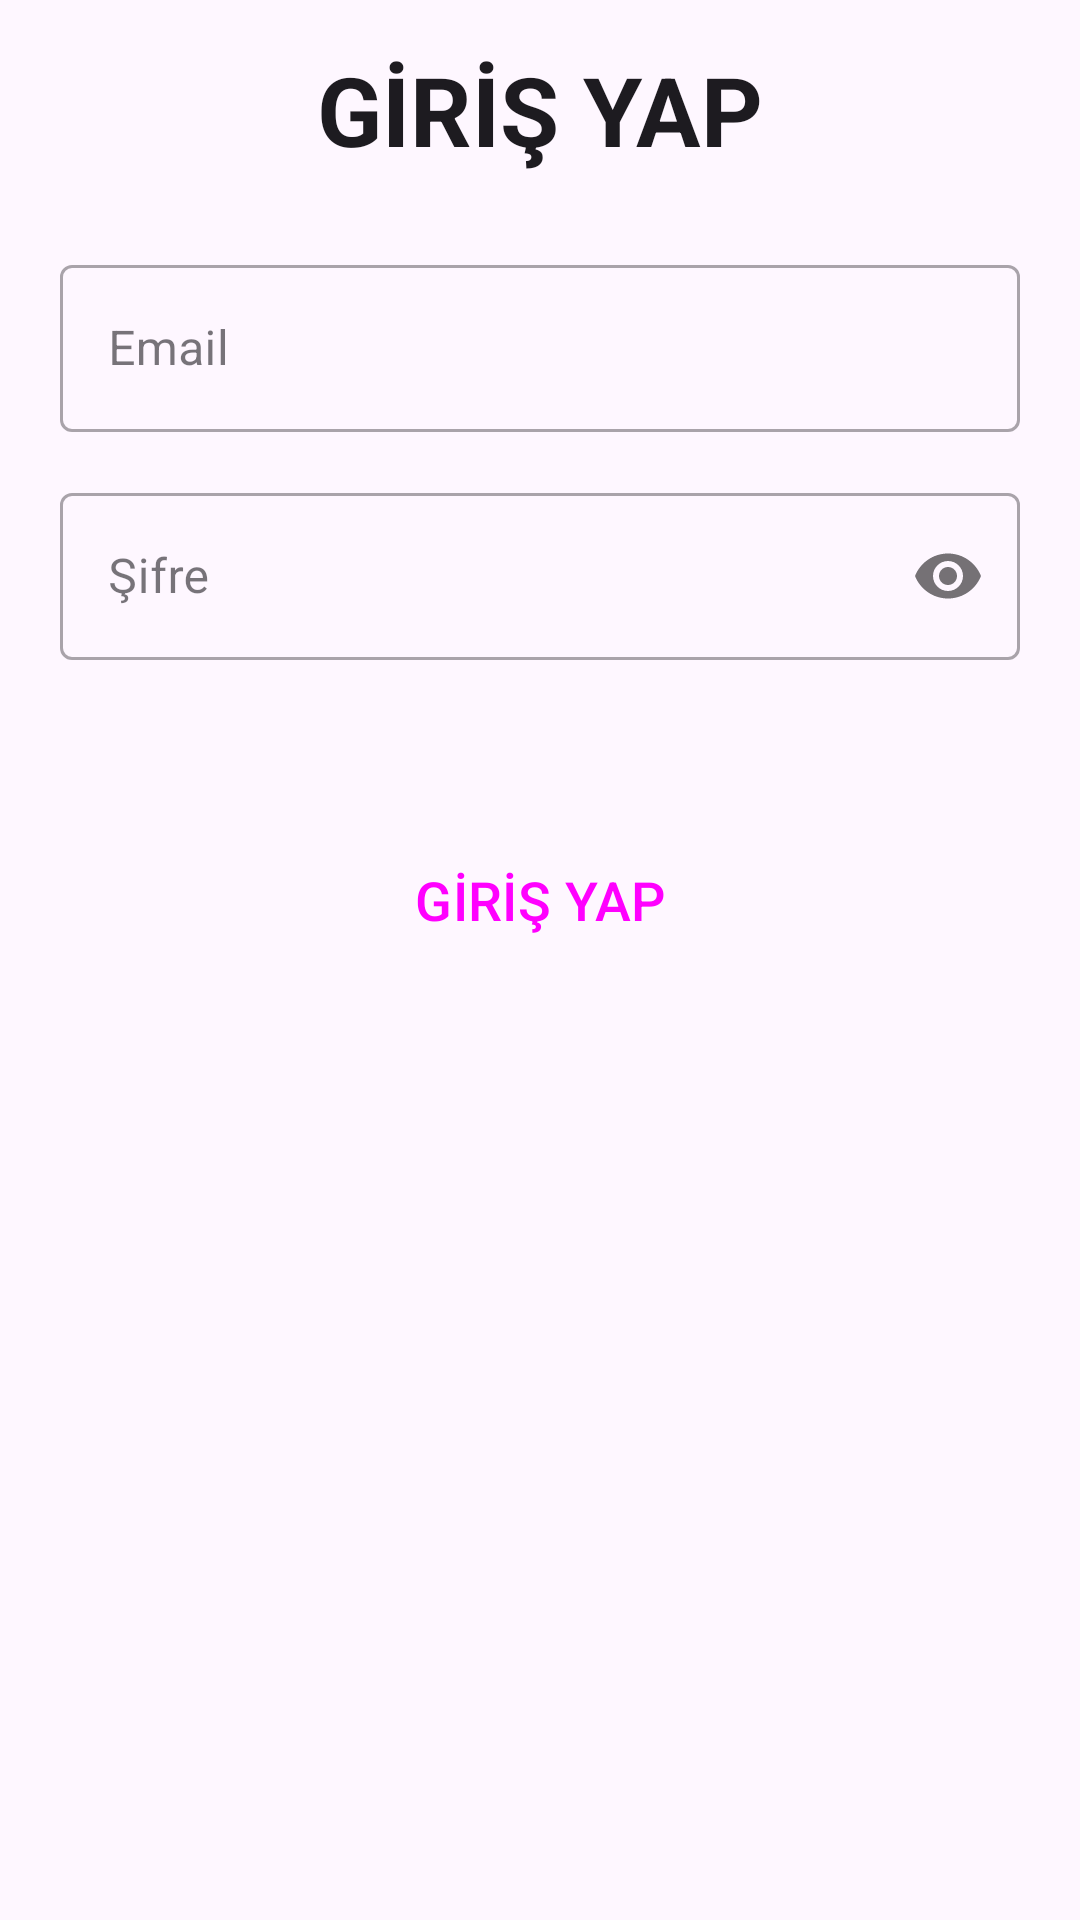

Android layout source for this screen:
<!-- AndroidManifest.xml: application theme Theme.MezunTakip -->
<!-- res/layout/activity_login.xml -->
<?xml version="1.0" encoding="utf-8"?>
<RelativeLayout xmlns:android="http://schemas.android.com/apk/res/android"
    xmlns:app="http://schemas.android.com/apk/res-auto"
    xmlns:tools="http://schemas.android.com/tools"
    android:layout_width="match_parent"
    android:layout_height="match_parent"
    tools:context=".activities.LoginActivity">

    <TextView
        android:id="@+id/log_in"
        style="@style/MaterialAlertDialog.Material3.Title.Text"
        android:layout_width="wrap_content"
        android:layout_height="wrap_content"
        android:layout_centerHorizontal="true"
        android:layout_marginTop="15dp"
        android:text="@string/log_in"
        android:textSize="32sp"
        android:textStyle="bold" />

    <com.google.android.material.textfield.TextInputLayout
        android:id="@+id/TextInputLoginEmail"
        style="@style/Widget.MaterialComponents.TextInputLayout.OutlinedBox"
        android:layout_width="320dp"
        android:layout_height="wrap_content"
        android:layout_below="@id/log_in"
        android:layout_centerHorizontal="true"
        android:layout_marginTop="25dp"
        android:hint="@string/email">

        <com.google.android.material.textfield.TextInputEditText
            android:id="@+id/emailLoginEditText"
            android:layout_width="match_parent"
            android:layout_height="wrap_content"
            android:inputType="textEmailAddress" />

    </com.google.android.material.textfield.TextInputLayout>

    <com.google.android.material.textfield.TextInputLayout
        android:id="@+id/TextInputLoginPassword"
        style="@style/Widget.MaterialComponents.TextInputLayout.OutlinedBox"
        android:layout_width="320dp"
        android:layout_height="wrap_content"
        android:layout_below="@id/TextInputLoginEmail"
        android:layout_centerHorizontal="true"
        android:layout_marginTop="15dp"
        android:hint="@string/password"
        app:passwordToggleEnabled="true">

        <com.google.android.material.textfield.TextInputEditText
            android:id="@+id/passwordLoginEditText"
            android:layout_width="match_parent"
            android:layout_height="wrap_content"
            android:inputType="textPassword" />

    </com.google.android.material.textfield.TextInputLayout>


    <Button
        android:id="@+id/LoginButton"
        style="@style/Widget.Material3.Button.ElevatedButton"
        android:layout_width="320dp"
        android:layout_height="60dp"
        android:layout_below="@id/TextInputLoginPassword"
        android:layout_centerHorizontal="true"
        android:layout_marginTop="50dp"
        android:text="@string/log_in"
        android:textSize="18sp" />


</RelativeLayout>
<!-- resources referenced by this layout -->
<resources>
  <string name="email">Email</string>
  <string name="log_in">GİRİŞ YAP</string>
  <string name="password">Şifre</string>
  <style name="Theme.MezunTakip" parent="Theme.Material3.DayNight.NoActionBar">
  
          <item name="colorPrimary">@color/purple_200</item>
          <item name="colorPrimaryVariant">#2A3063</item>
          <item name="colorOnPrimary">@color/black</item>
          
          <item name="colorSecondary">#00C0FF</item>
          <item name="colorSecondaryVariant">#6D58FC</item>
          <item name="colorOnSecondary">@color/black</item>
          
          <item name="android:statusBarColor">?attr/colorPrimaryVariant</item>
          <item name="android:color">#FFFFFF</item>
  
  
      </style>
  <!-- not gathered from this repository: default colours our renderer supplied (Android Studio template values) -->
  <color name="purple_200">#FFBB86FC</color>
  <color name="black">#FF000000</color>
</resources>
